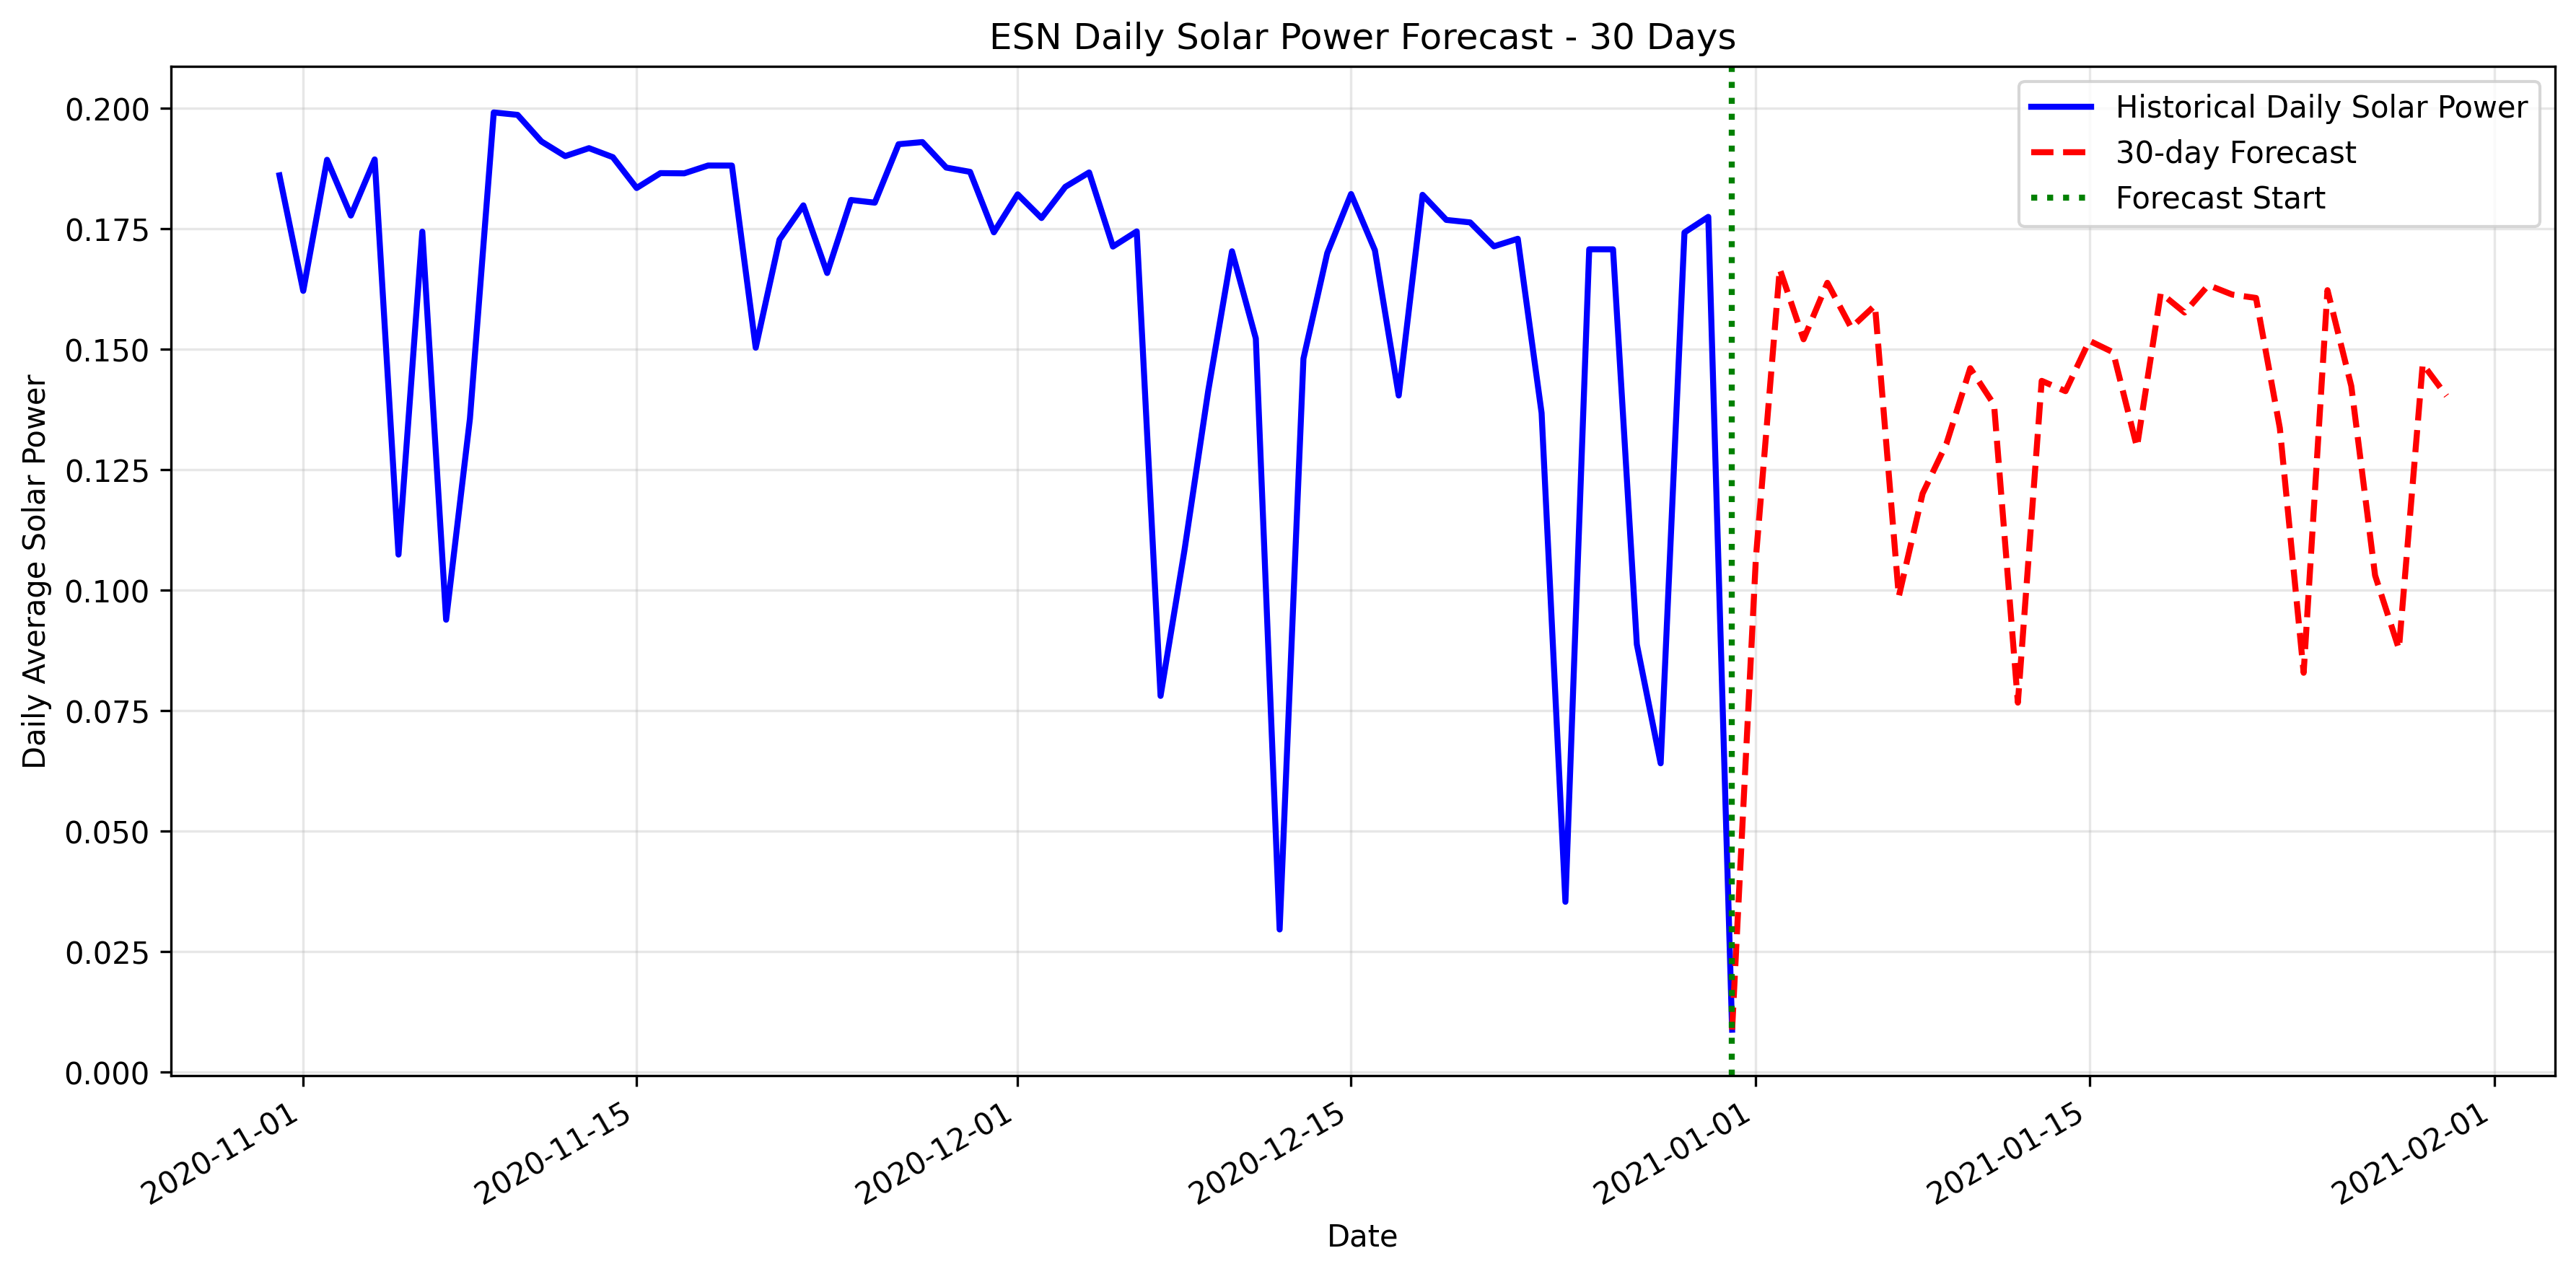

Source data for this figure (header and first rows):
datetime, forecasted_solar_power
2021-01-01, 0.1068
2021-01-02, 0.1667
2021-01-03, 0.1521
2021-01-04, 0.1638
2021-01-05, 0.1545
2021-01-06, 0.1591
2021-01-07, 0.0987
2021-01-08, 0.1201
2021-01-09, 0.1304
2021-01-10, 0.1461
2021-01-11, 0.1385
2021-01-12, 0.07668
2021-01-13, 0.1435
2021-01-14, 0.1413
2021-01-15, 0.1518
2021-01-16, 0.1494
2021-01-17, 0.1297
2021-01-18, 0.1617
2021-01-19, 0.1577
2021-01-20, 0.1633
2021-01-21, 0.1614
2021-01-22, 0.1607
2021-01-23, 0.1337
2021-01-24, 0.08287
2021-01-25, 0.1623
2021-01-26, 0.1424
2021-01-27, 0.1031
2021-01-28, 0.08782
2021-01-29, 0.147
2021-01-30, 0.1403
